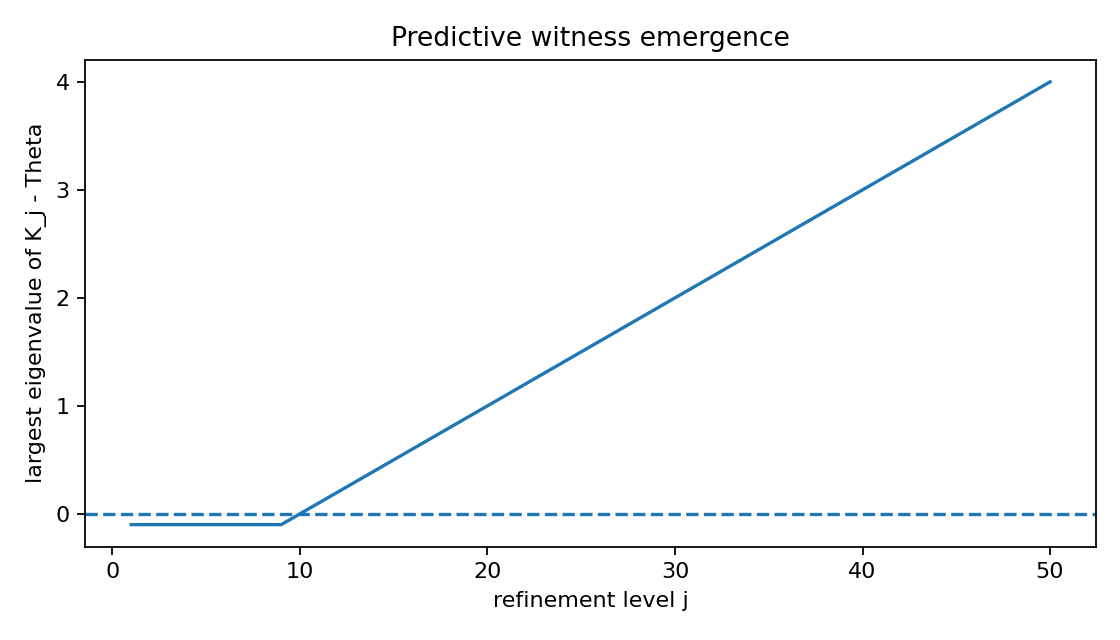

The file beside this chart, header and first rows:
j, lambda_max, is_predictive_witness
1, -0.1, False
2, -0.1, False
3, -0.1, False
4, -0.1, False
5, -0.1, False
6, -0.1, False
7, -0.1, False
8, -0.1, False
9, -0.1, False
10, 0.0, False
11, 0.1, True
12, 0.2, True
13, 0.3, True
14, 0.4, True
15, 0.5, True
16, 0.6, True
17, 0.7, True
18, 0.8, True
19, 0.9, True
20, 1.0, True
21, 1.1, True
22, 1.2, True
23, 1.3, True
24, 1.4, True
25, 1.5, True
26, 1.6, True
27, 1.7, True
28, 1.8, True
29, 1.9, True
30, 2.0, True
31, 2.1, True
32, 2.2, True
33, 2.3, True
34, 2.4, True
35, 2.5, True
36, 2.6, True
37, 2.7, True
38, 2.8, True
39, 2.9, True
40, 3.0, True
41, 3.1, True
42, 3.2, True
43, 3.3, True
44, 3.4, True
45, 3.5, True
46, 3.6, True
47, 3.7, True
48, 3.8, True
49, 3.9, True
50, 4.0, True
